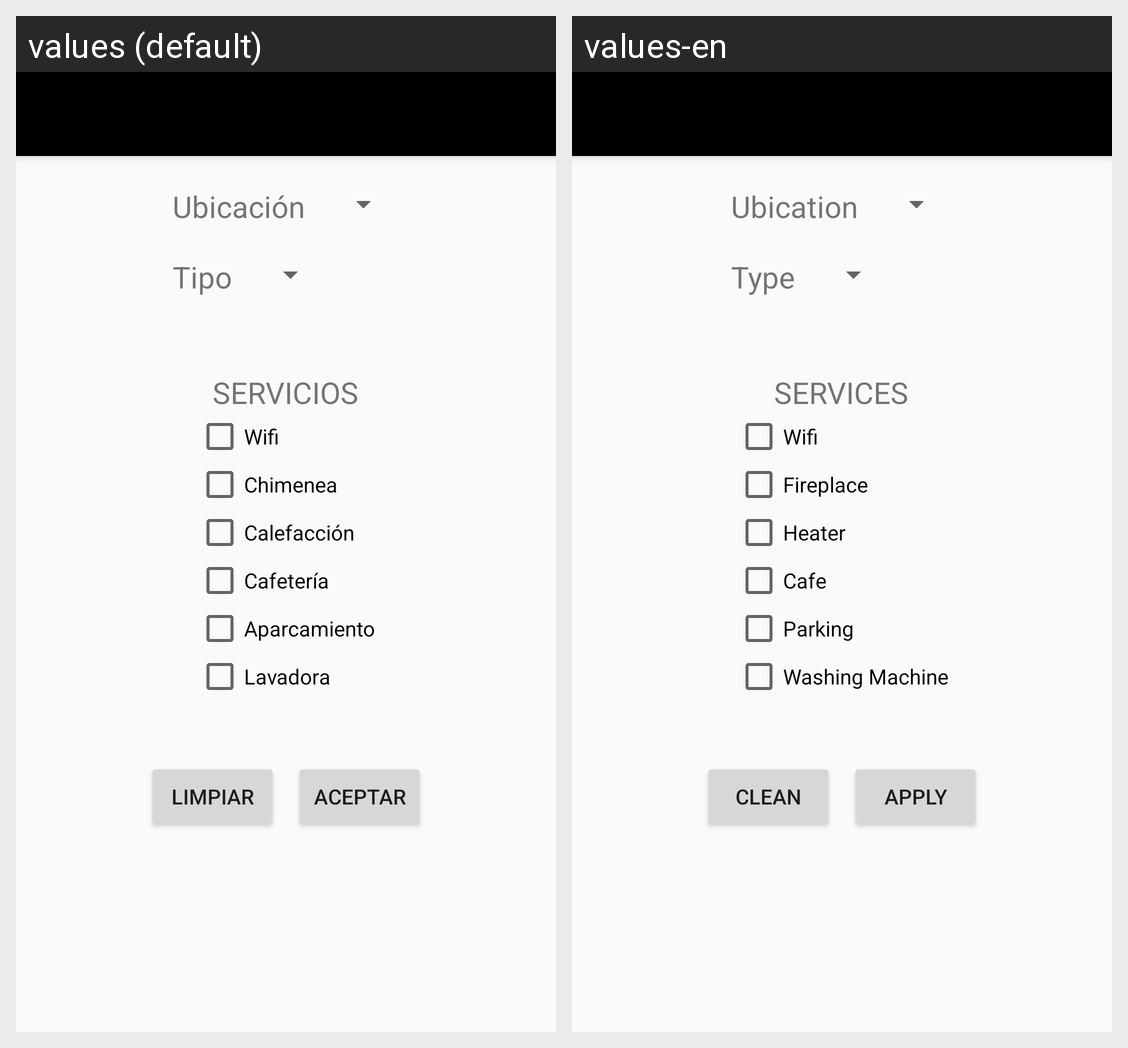

Translations of the strings shown on this Android screen, per locale in the grid:
Android screen res/layout/activity_albergue_filters.xml rendered under 2 locales, left to right: values (default), values-en. Device: Nexus 5 (rendered at 1080×1920; each locale shown at half size, 540×960, under a caption strip naming it); theme AppTheme2.
Strings drawn on this screen, with the default value and each locale's value (text and hints the layout hard-codes, and strings that could not be matched under every locale, appear in the picture but are not listed):

ubication_lower_case
  values: Ubicación
  values-en: Ubication

type
  values: Tipo
  values-en: Type

services
  values: SERVICIOS
  values-en: SERVICES

wifi
  values: Wifi
  values-en: Wifi

fireplace
  values: Chimenea
  values-en: Fireplace

heater
  values: Calefacción
  values-en: Heater

cafeteria
  values: Cafetería
  values-en: Cafe

parking
  values: Aparcamiento
  values-en: Parking

washing_machine
  values: Lavadora
  values-en: Washing Machine

clean
  values: Limpiar
  values-en: Clean

aceptar
  values: Aceptar
  values-en: Apply
